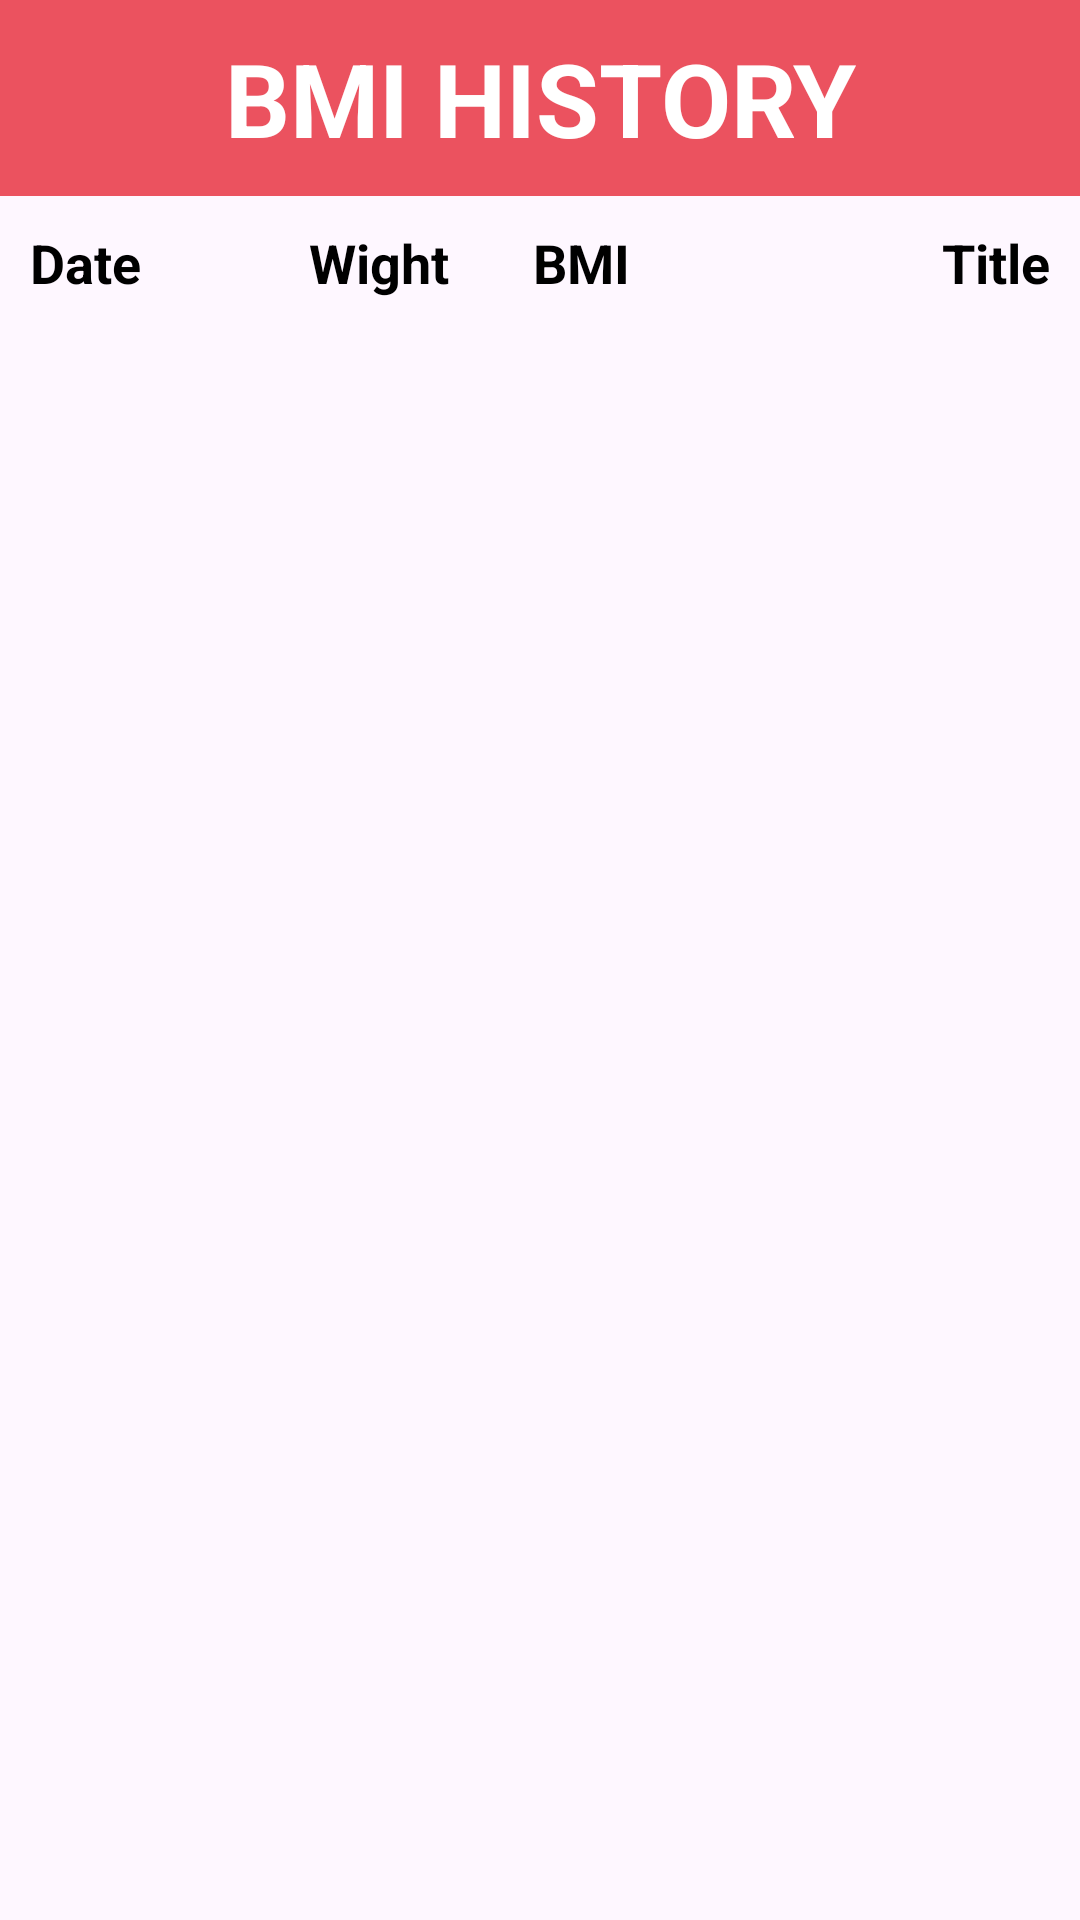

The Android layout XML behind this screen, and the referenced resources:
<!-- AndroidManifest.xml: application theme Theme.BMICalculator -->
<!-- res/layout/history.xml -->
<?xml version="1.0" encoding="utf-8"?>
<LinearLayout xmlns:android="http://schemas.android.com/apk/res/android"
    xmlns:app="http://schemas.android.com/apk/res-auto"
    xmlns:tools="http://schemas.android.com/tools"
    android:layout_width="match_parent"
    android:layout_height="match_parent"
    android:orientation="vertical">


    <LinearLayout
        android:layout_width="match_parent"
        android:layout_height="wrap_content"
        android:gravity="center"
        android:background="@color/pink2"
        tools:ignore="ExtraText">

        <TextView
            android:id="@+id/list_history"
            android:layout_width="wrap_content"
            android:layout_height="wrap_content"
            android:gravity="center"
            android:layout_marginTop="10dp"
            android:layout_marginBottom="10dp"
            android:text="@string/list_history"
            android:textAllCaps="true"
            android:textAppearance="@style/TextAppearance.AppCompat.Display1"
            android:textColor="@color/white"
            android:textStyle="bold" />
    </LinearLayout>

    <LinearLayout
        android:layout_width="match_parent"
        android:layout_height="wrap_content"
        android:gravity="center"
        android:layout_marginTop="10dp">

        <TextView
            android:id="@+id/col_date"
            android:layout_width="2dp"
            android:layout_height="wrap_content"
            android:layout_marginLeft="10dp"
            android:layout_weight="1.5"
            android:gravity="left"
            android:text="@string/col_date"
            android:textAppearance="@style/TextAppearance.AppCompat.Medium"
            android:textColor="@color/black"
            android:textStyle="bold" />

        <TextView
            android:id="@+id/col_weight"
            android:layout_width="1dp"
            android:layout_height="wrap_content"
            android:layout_weight="1"
            android:gravity="center"
            android:text="@string/col_wight"
            android:textAppearance="@style/TextAppearance.AppCompat.Medium"
            android:textColor="@color/black"
            android:textStyle="bold" />

        <TextView
            android:id="@+id/col_bmi"
            android:layout_width="20dp"
            android:layout_height="wrap_content"
            android:layout_weight="1"
            android:gravity="center"
            android:text="@string/col_bmi"
            android:textAppearance="@style/TextAppearance.AppCompat.Medium"
            android:textColor="@color/black"
            android:textStyle="bold" />

        <TextView
            android:id="@+id/col_title"
            android:layout_width="3dp"
            android:layout_height="wrap_content"
            android:layout_marginRight="10dp"
            android:layout_weight="2"
            android:gravity="right"
            android:text="@string/col_title"
            android:textAppearance="@style/TextAppearance.AppCompat.Medium"
            android:textColor="@color/black"
            android:textStyle="bold" />
    </LinearLayout>

    <LinearLayout
        android:layout_width="match_parent"
        android:layout_height="0dp"
        android:layout_weight="1"
        android:orientation="horizontal">

        <ListView
            android:id="@+id/listView"
            android:layout_width="match_parent"
            android:layout_height="match_parent" />
    </LinearLayout>
</LinearLayout>
<!-- resources referenced by this layout -->
<resources>
  <color name="black">#FF000000</color>
  <color name="pink2">#eb525f</color>
  <color name="white">#FFFFFFFF</color>
  <string name="col_bmi">BMI</string>
  <string name="col_date">Date</string>
  <string name="col_title">Title</string>
  <string name="col_wight">Wight</string>
  <string name="list_history">BMI History</string>
  <style name="Theme.BMICalculator" parent="Base.Theme.BMICalculator" />
  <style name="Base.Theme.BMICalculator" parent="Theme.Material3.DayNight.NoActionBar">
          
          <item name="colorPrimary">@color/pink2</item>
          <item name="fontFamily">@font/kanit</item>
      </style>
</resources>
